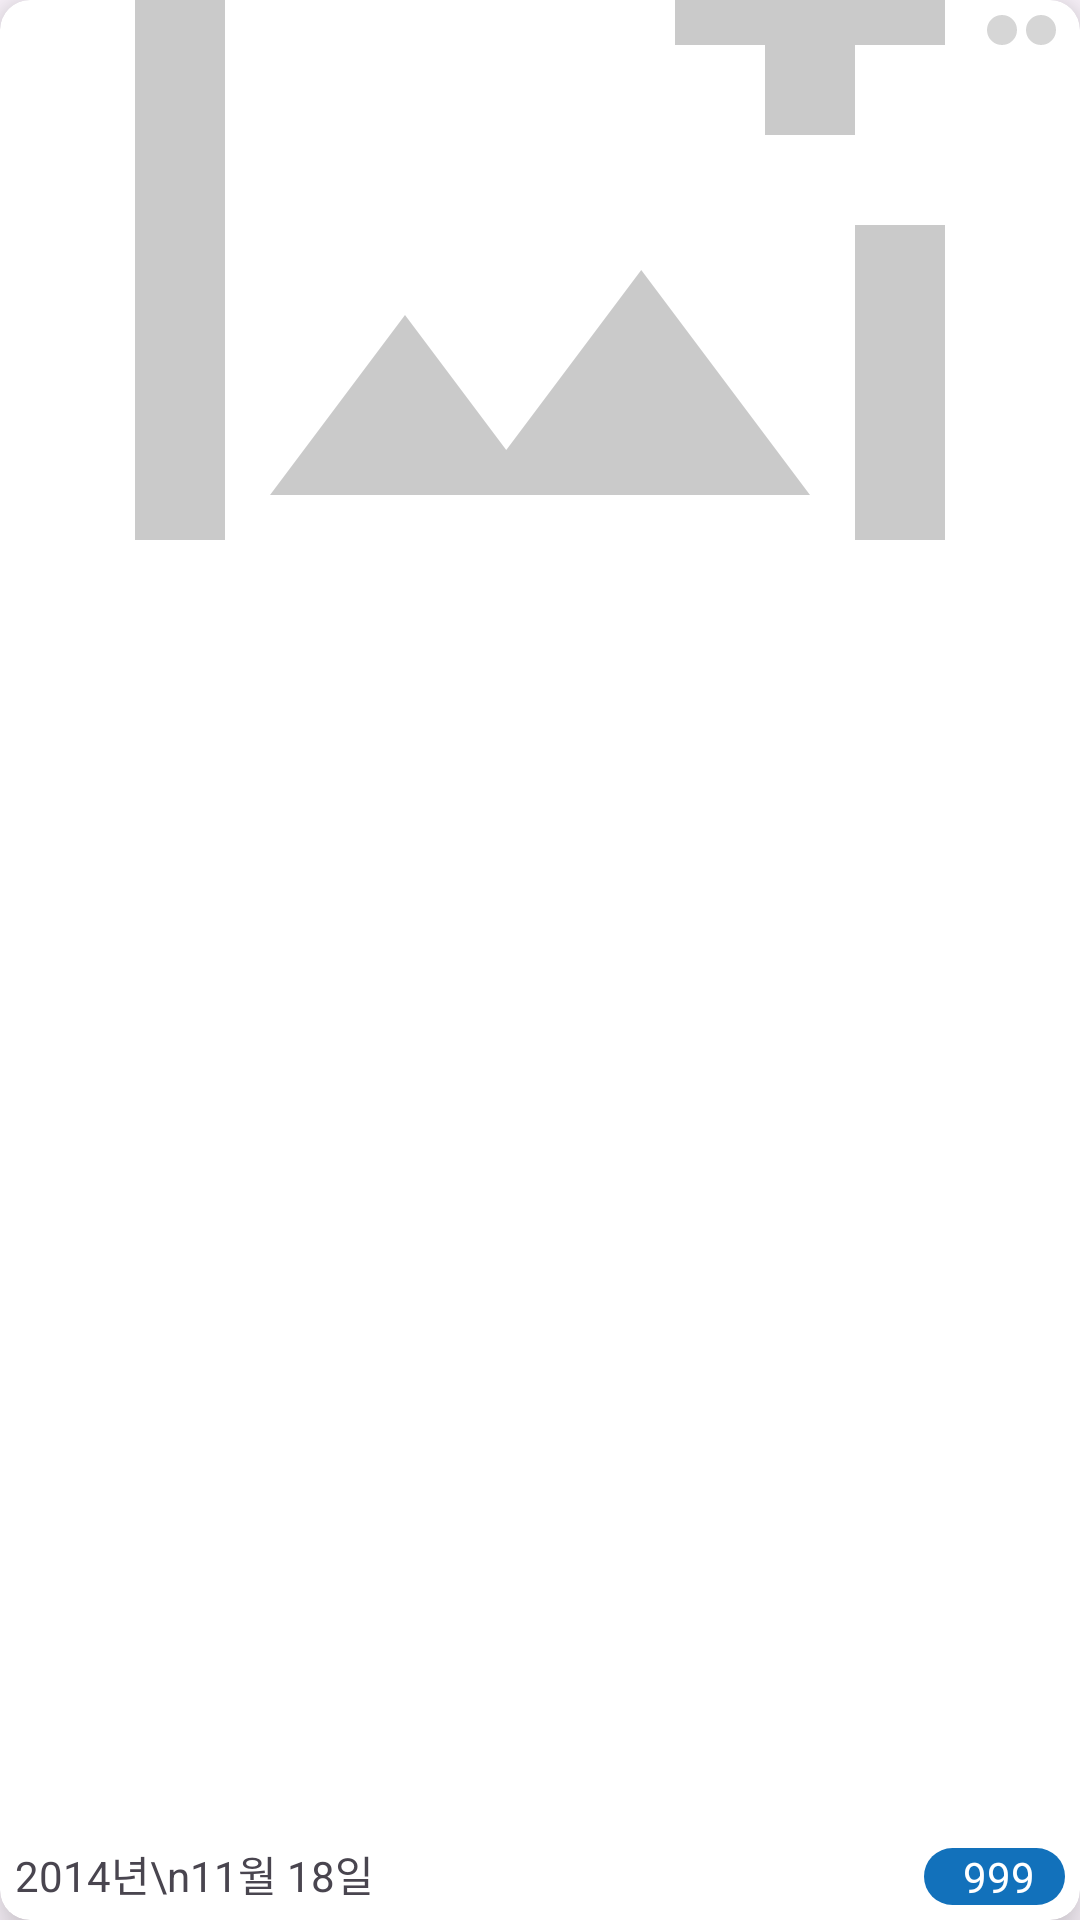

Produce the Android XML layout that renders to this screen, including the resource entries it uses.
<!-- AndroidManifest.xml: application theme Theme.RuachMovie -->
<!-- res/layout/layout_photo_item.xml -->
<?xml version="1.0" encoding="utf-8"?>
<androidx.cardview.widget.CardView xmlns:android="http://schemas.android.com/apk/res/android"
    xmlns:tools="http://schemas.android.com/tools"
    android:layout_width="match_parent"
    android:layout_height="250dp"
    xmlns:app="http://schemas.android.com/apk/res-auto"
    android:layout_margin="10dp"
    app:cardElevation="10dp"
    app:cardCornerRadius="10dp"
    >

    <androidx.constraintlayout.widget.ConstraintLayout
        android:layout_width="match_parent"
        android:layout_height="match_parent"
        >
        <ImageView
            android:id="@+id/photo_image"
            android:layout_width="match_parent"
            android:layout_height="180dp"
            android:src="@drawable/outline_add_photo_alternate_24"
            android:scaleType="centerCrop"
            app:layout_constraintBaseline_toTopOf="parent"
            app:layout_constraintStart_toStartOf="parent"
            app:layout_constraintEnd_toEndOf="parent"
            />
        <LinearLayout
            android:layout_width="wrap_content"
            android:layout_height="wrap_content"
            android:orientation="horizontal"
            android:background="@drawable/rounded_bg_skyblue"
            android:paddingHorizontal="10dp"
            android:gravity="center_vertical"
            app:layout_constraintBottom_toBottomOf="parent"
            app:layout_constraintEnd_toEndOf="parent"
            android:layout_margin="5dp"
            >
            <ImageView
                android:layout_width="wrap_content"
                android:layout_height="wrap_content"
                android:src="@drawable/baseline_favorite_24"
                android:layout_marginEnd="3dp"
                />
            <TextView
                android:id="@+id/likes_count_text"
                android:layout_width="wrap_content"
                android:layout_height="wrap_content"
                android:text="999"
                android:textColor="#fff"
                />
        </LinearLayout>

        <LinearLayout
            android:layout_width="wrap_content"
            android:layout_height="wrap_content"
            android:orientation="horizontal"
            android:gravity="center_vertical"
            android:layout_margin="5dp"
            app:layout_constraintEnd_toEndOf="parent"
            app:layout_constraintTop_toTopOf="parent"
            >

            <ImageView
                android:layout_width="wrap_content"
                android:layout_height="wrap_content"
                android:src="@drawable/baseline_favorite_24"
                android:layout_marginEnd="3dp"
                android:padding="5dp"
                android:background="@drawable/rounded_bg_grey"
                />
            <ImageView
                android:layout_width="wrap_content"
                android:layout_height="wrap_content"
                android:src="@drawable/outline_add_24"
                android:layout_marginEnd="3dp"
                android:padding="5dp"
                android:background="@drawable/rounded_bg_grey"
                />
        </LinearLayout>

        <TextView
            android:id="@+id/created_at_text"
            android:layout_width="wrap_content"
            android:layout_height="wrap_content"
            android:text="2014년\n11월 18일"
            app:layout_constraintBottom_toBottomOf="parent"
            app:layout_constraintStart_toStartOf="parent"
            android:layout_margin="5dp"
            />

    </androidx.constraintlayout.widget.ConstraintLayout>

</androidx.cardview.widget.CardView>
<!-- resources referenced by this layout -->
<resources>
  <!-- drawable outline_add_photo_alternate_24 (drawable) -->
  <vector xmlns:android="http://schemas.android.com/apk/res/android" android:height="24dp" android:tint="#CACACA" android:viewportHeight="960" android:viewportWidth="960" android:width="24dp">
        
      <path android:fillColor="@android:color/white" android:pathData="M480,480Q480,480 480,480Q480,480 480,480L480,480Q480,480 480,480Q480,480 480,480L480,480Q480,480 480,480Q480,480 480,480L480,480Q480,480 480,480Q480,480 480,480L480,480Q480,480 480,480Q480,480 480,480Q480,480 480,480Q480,480 480,480ZM200,840Q167,840 143.5,816.5Q120,793 120,760L120,200Q120,167 143.5,143.5Q167,120 200,120L520,120Q520,137 520,157Q520,177 520,200L200,200Q200,200 200,200Q200,200 200,200L200,760Q200,760 200,760Q200,760 200,760L760,760Q760,760 760,760Q760,760 760,760L760,440Q783,440 803,440Q823,440 840,440L840,760Q840,793 816.5,816.5Q793,840 760,840L200,840ZM240,680L720,680L570,480L450,640L360,520L240,680ZM680,360L680,280L600,280L600,200L680,200L680,120L760,120L760,200L840,200L840,280L760,280L760,360L680,360Z"/>
      
  </vector>
  <!-- drawable rounded_bg_grey (drawable) -->
  <?xml version="1.0" encoding="utf-8"?>
  <shape xmlns:android="http://schemas.android.com/apk/res/android">
      <corners
          android:radius="5dp" />
  
      <solid android:color="#80ADADAD" />
  
      <padding
          android:bottom="0dp"
          android:left="0dp"
          android:right="0dp"
          android:top="0dp" /></shape>
  <!-- drawable rounded_bg_skyblue (drawable) -->
  <?xml version="1.0" encoding="utf-8"?>
  <shape xmlns:android="http://schemas.android.com/apk/res/android">
      <corners
          android:radius="20dp" />
  
      <solid android:color="#1271BB" />
  
      <padding
          android:bottom="0dp"
          android:left="0dp"
          android:right="0dp"
          android:top="0dp" /></shape>
  <style name="Theme.RuachMovie" parent="Base.Theme.RuachMovie" />
  <style name="Base.Theme.RuachMovie" parent="Theme.Material3.DayNight.NoActionBar">
          
          
      </style>
</resources>
